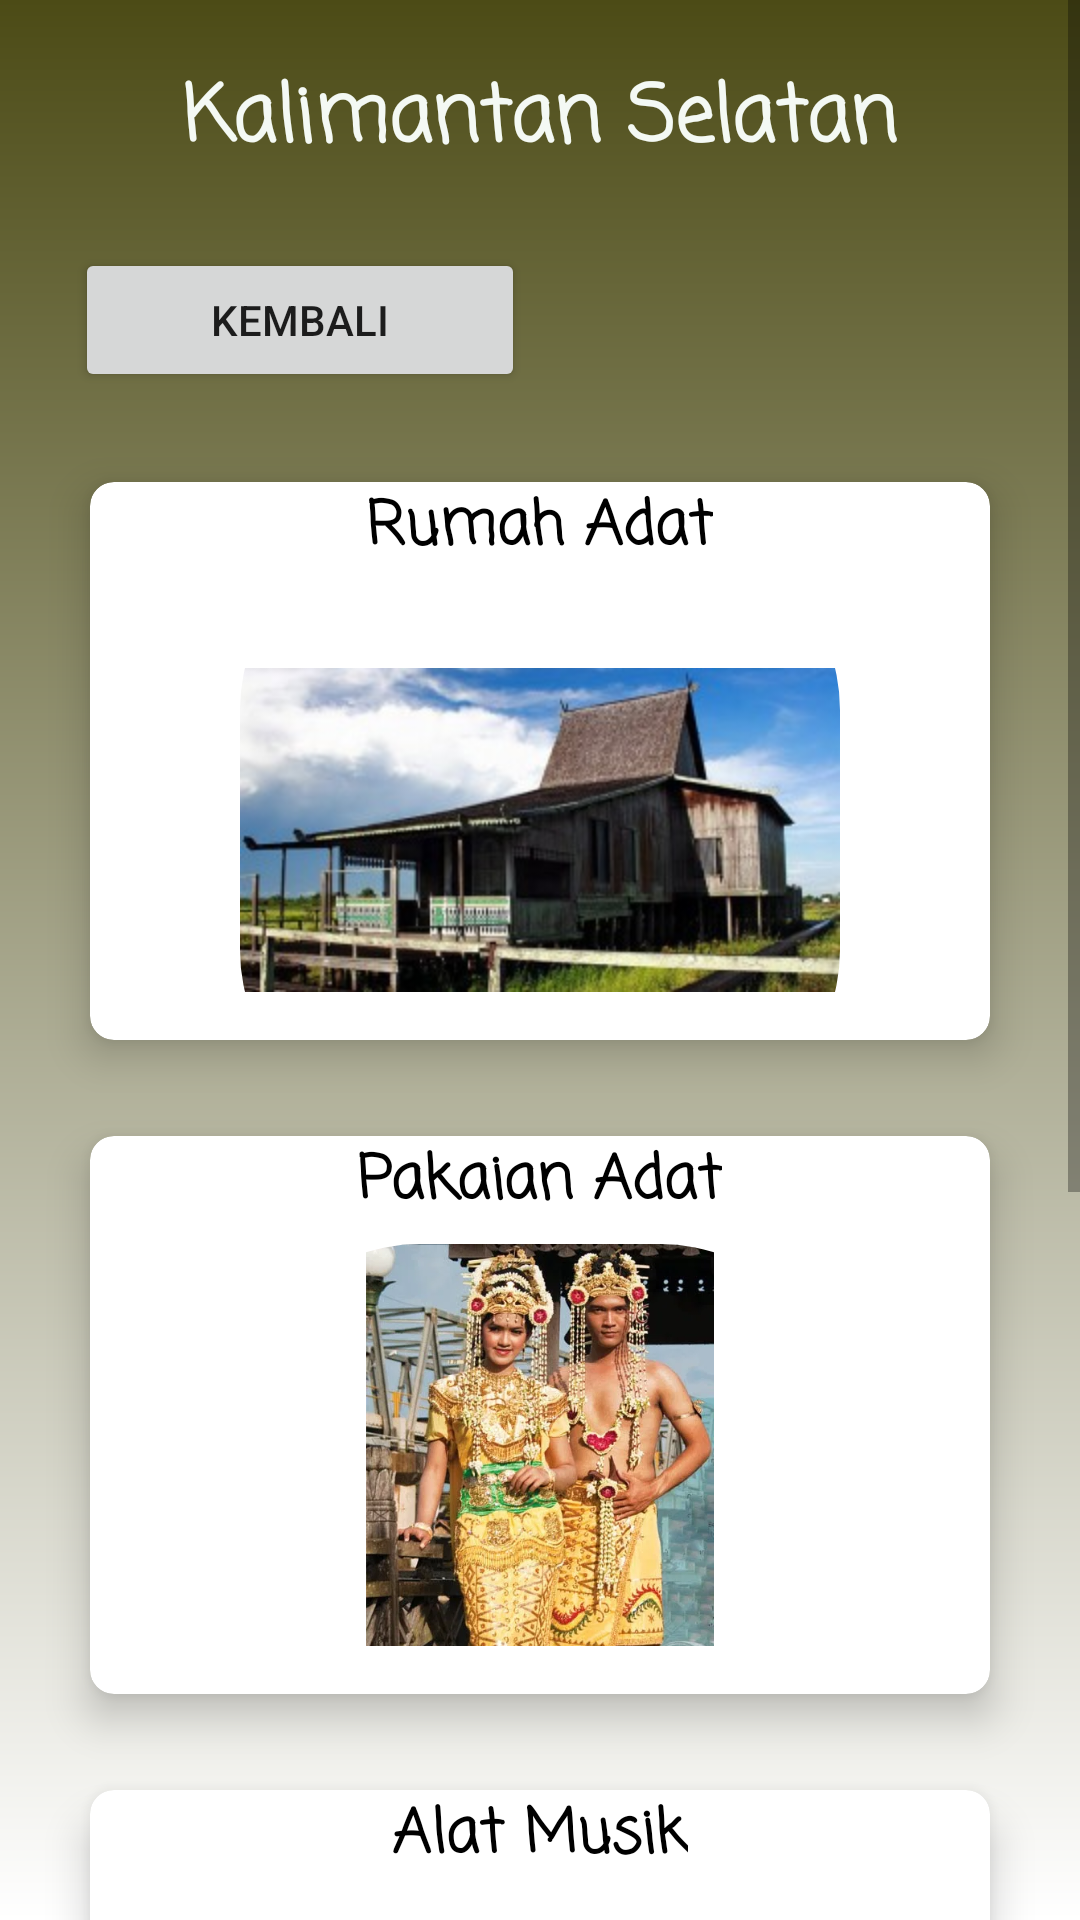

Write the Android layout XML for this screen, with the resource values it uses.
<!-- AndroidManifest.xml: application theme Theme.Design.Light.NoActionBar -->
<!-- res/layout/activity_kebudayaan_kalsel.xml -->
<?xml version="1.0" encoding="utf-8"?>
<ScrollView xmlns:android="http://schemas.android.com/apk/res/android"
    xmlns:app="http://schemas.android.com/apk/res-auto"
    xmlns:tools="http://schemas.android.com/tools"
    android:layout_width="match_parent"
    android:layout_height="match_parent"
    android:orientation="vertical"
    android:background="@drawable/bg1"
    tools:context=".KebudayaanKalsel">

    <LinearLayout
        android:layout_width="match_parent"
        android:layout_height="wrap_content"
        android:orientation="vertical">

        <TextView
            android:layout_width="match_parent"
            android:layout_height="wrap_content"
            android:layout_marginTop="20sp"
            android:layout_marginBottom="23sp"
            android:text="Kalimantan Selatan"
            android:textAlignment="center"
            android:textStyle="bold"
            android:textSize="26sp"
            android:fontFamily="casual"
            android:textColor="#f4f9f4"/>

        <Button
            android:id="@+id/btnPrev_kebudayaan_kalsel"
            android:drawableLeft="@drawable/baseline_arrow_back_24"
            android:layout_width="150dp"
            android:layout_height="wrap_content"
            android:layout_marginLeft="25dp"
            android:text="Kembali"/>

        <GridLayout
            android:layout_width="match_parent"
            android:layout_height="match_parent"
            android:alignmentMode="alignMargins"
            android:columnCount="1"
            android:rowCount="3"
            android:minHeight="900dp"
            android:columnOrderPreserved="false"
            android:padding="14dp">

            <androidx.cardview.widget.CardView
                android:layout_width="0dp"
                android:layout_height="0dp"
                android:layout_rowWeight="1"
                android:layout_columnWeight="1"
                android:layout_margin="16dp"
                app:cardCornerRadius="8dp"
                app:cardElevation="8dp">

                <LinearLayout
                    android:id="@+id/kebudayaankalsel_rumahadat"
                    android:layout_width="wrap_content"
                    android:layout_height="wrap_content"
                    android:layout_gravity="center_horizontal|center_vertical"
                    android:layout_margin="16dp"
                    android:orientation="vertical">

                    <com.google.android.material.imageview.ShapeableImageView
                        android:layout_width="200dp"
                        android:layout_height="200dp"
                        android:layout_gravity="center_horizontal"
                        android:src="@drawable/rumahadat_kalsel_bubungantinggi"
                        app:shapeAppearanceOverlay="@style/roundImageView"/>
                </LinearLayout>

                <TextView
                    android:layout_width="wrap_content"
                    android:layout_height="match_parent"
                    android:text="Rumah Adat"
                    android:textStyle="bold"
                    android:textSize="20sp"
                    android:fontFamily="casual"
                    android:textColor="@color/black"
                    android:layout_gravity="center"/>
            </androidx.cardview.widget.CardView>

            <androidx.cardview.widget.CardView
                android:layout_width="0dp"
                android:layout_height="0dp"
                android:layout_rowWeight="1"
                android:layout_columnWeight="1"
                android:layout_margin="16dp"
                app:cardCornerRadius="8dp"
                app:cardElevation="8dp">

                <LinearLayout
                    android:id="@+id/kebudayaankalsel_pakaianadat"
                    android:layout_width="wrap_content"
                    android:layout_height="wrap_content"
                    android:layout_gravity="center_horizontal|center_vertical"
                    android:layout_margin="16dp"
                    android:orientation="vertical">

                    <com.google.android.material.imageview.ShapeableImageView
                        android:layout_width="200dp"
                        android:layout_height="200dp"
                        android:layout_marginTop="20dp"
                        android:layout_gravity="center_horizontal"
                        app:shapeAppearanceOverlay="@style/roundImageView"
                        android:src="@drawable/bajuadat_kalsel_bagajahgamulingbaularlulut"/>

                </LinearLayout>

                <TextView
                    android:layout_width="wrap_content"
                    android:layout_height="match_parent"
                    android:text="Pakaian Adat"
                    android:textStyle="bold"
                    android:textSize="20sp"
                    android:fontFamily="casual"
                    android:textColor="@color/black"
                    android:layout_gravity="center"
                    android:textAlignment="center"/>
            </androidx.cardview.widget.CardView>

            <androidx.cardview.widget.CardView
                android:layout_width="0dp"
                android:layout_height="0dp"
                android:layout_rowWeight="1"
                android:layout_columnWeight="1"
                android:layout_margin="16dp"
                app:cardCornerRadius="8dp"
                app:cardElevation="8dp">

                <LinearLayout
                    android:id="@+id/kebudayaankalsel_alatmusik"
                    android:layout_width="wrap_content"
                    android:layout_height="wrap_content"
                    android:layout_gravity="center_horizontal|center_vertical"
                    android:layout_margin="16dp"
                    android:orientation="vertical">

                    <com.google.android.material.imageview.ShapeableImageView
                        android:layout_width="200dp"
                        android:layout_height="200dp"
                        android:layout_gravity="center_horizontal"
                        app:shapeAppearanceOverlay="@style/roundImageView"
                        android:src="@drawable/alatmusik_kalsel_panting"/>
                </LinearLayout>

                <TextView
                    android:layout_width="wrap_content"
                    android:layout_height="match_parent"
                    android:text="Alat Musik"
                    android:textStyle="bold"
                    android:textSize="20sp"
                    android:fontFamily="casual"
                    android:textColor="@color/black"
                    android:layout_gravity="center"
                    android:textAlignment="center"/>

            </androidx.cardview.widget.CardView>

            <androidx.cardview.widget.CardView
                android:layout_width="0dp"
                android:layout_height="0dp"
                android:layout_rowWeight="1"
                android:layout_columnWeight="1"
                android:layout_margin="16dp"
                app:cardCornerRadius="8dp"
                app:cardElevation="8dp">

                <LinearLayout
                    android:id="@+id/kebudayaanKalsel_makanan"
                    android:layout_width="wrap_content"
                    android:layout_height="wrap_content"
                    android:layout_gravity="center_horizontal|center_vertical"
                    android:layout_margin="16dp"
                    android:orientation="vertical">

                    <com.google.android.material.imageview.ShapeableImageView
                        android:layout_width="200dp"
                        android:layout_height="200dp"
                        android:layout_gravity="center_horizontal"
                        app:shapeAppearanceOverlay="@style/roundImageView"
                        android:src="@drawable/makanan_kalsel_sotobanjar"/>

                </LinearLayout>

                <TextView
                    android:layout_width="wrap_content"
                    android:layout_height="match_parent"
                    android:text="Makanan Khas"
                    android:textStyle="bold"
                    android:textSize="20sp"
                    android:fontFamily="casual"
                    android:textColor="@color/black"
                    android:layout_gravity="center"
                    android:textAlignment="center"/>

            </androidx.cardview.widget.CardView>

        </GridLayout>

    </LinearLayout>

</ScrollView>
<!-- resources referenced by this layout -->
<resources>
  <color name="black">#FF000000</color>
  <!-- drawable alatmusik_kalsel_panting: png bitmap (drawable, 109831 bytes) -->
  <!-- drawable bajuadat_kalsel_bagajahgamulingbaularlulut: jpg bitmap (drawable, 80116 bytes) -->
  <!-- drawable bg1 (drawable) -->
  <?xml version="1.0" encoding="utf-8"?>
  <shape xmlns:android="http://schemas.android.com/apk/res/android">
      <gradient
          android:angle="90"
          android:endColor="@color/colorGreen_A400"
          android:startColor="@color/white" />
  </shape>
  <!-- drawable makanan_kalsel_sotobanjar: jpg bitmap (drawable, 128223 bytes) -->
  <!-- drawable rumahadat_kalsel_bubungantinggi: jpg bitmap (drawable, 19386 bytes) -->
  <style name="roundImageView" parent="">
  
          <item name="cornerFamily">rounded</item>
          <item name="cornerSize">60dp</item>
          <item name="color">@color/white</item>
          <item name="colorPrimary">@color/colorPrimary</item>
          <item name="colorPrimaryDark">@color/colorPrimaryDark</item>
          <item name="colorAccent">@color/colorAccent</item>
          <item name="android:windowTranslucentStatus">true</item>
  
      </style>
  <color name="colorGreen_A400">#4C4B16</color>
  <color name="white">#FFFFFFFF</color>
  <color name="colorPrimary">#3F51B5</color>
  <color name="colorPrimaryDark">#303F9F</color>
  <color name="colorAccent">#FFFFFF</color>
</resources>
